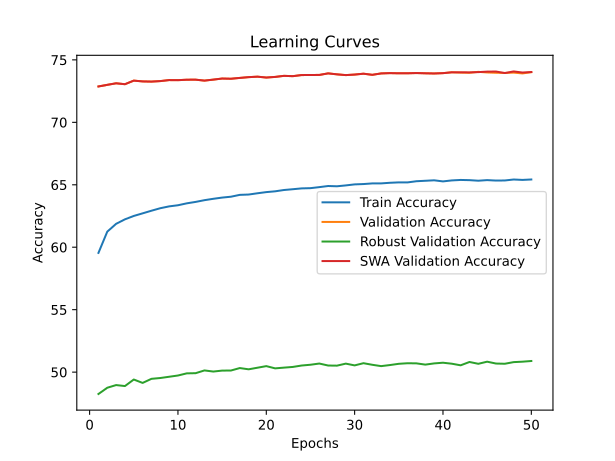

Values plotted in this chart, from the file beside it:
time; train_accuracy; train_loss; valid_accuracy; valid_loss; valid_accuracy_robust; valid_accuracy_swa; valid_accuracy_robust_swa
9236,0911; 59,5454; 4,0033; 72,8720; 2,1203; 48,2483; 72,8720; 48,2483
18464,4145; 61,2469; 3,5217; 73,0020; 2,0593; 48,7483; 73,0020; 48,7483
27683,6394; 61,8731; 3,4413; 73,1260; 1,9921; 48,9621; 73,1260; 48,9621
37109,7637; 62,2331; 3,3925; 73,0520; 1,9686; 48,8828; 73,0520; 48,8828
46639,5913; 62,5036; 3,3568; 73,3400; 1,9215; 49,4069; 73,3400; 49,4069
56133,6820; 62,7121; 3,3280; 73,2760; 1,9357; 49,1345; 73,2760; 49,1345
65824,8751; 62,9225; 3,3038; 73,2620; 1,9119; 49,4621; 73,2620; 49,4621
75363,1754; 63,1228; 3,2817; 73,3020; 1,8897; 49,5276; 73,3020; 49,5276
85100,1309; 63,2699; 3,2644; 73,3820; 1,8881; 49,6276; 73,3820; 49,6276
94724,1968; 63,3600; 3,2502; 73,3760; 1,8511; 49,7276; 73,3760; 49,7276
104525,6367; 63,5136; 3,2355; 73,4120; 1,8786; 49,9000; 73,4120; 49,9000
115135,4369; 63,6281; 3,2220; 73,4160; 1,8542; 49,9138; 73,4160; 49,9138
126976,6404; 63,7667; 3,2093; 73,3400; 1,8469; 50,1345; 73,3400; 50,1345
139210,2514; 63,8767; 3,1994; 73,4200; 1,8358; 50,0448; 73,4200; 50,0448
151473,5880; 63,9741; 3,1885; 73,5060; 1,8522; 50,1207; 73,5060; 50,1207
163345,0489; 64,0446; 3,1814; 73,4900; 1,8393; 50,1276; 73,4900; 50,1276
173323,5729; 64,1923; 3,1689; 73,5560; 1,8353; 50,3241; 73,5560; 50,3241
182871,6756; 64,2179; 3,1633; 73,6180; 1,7896; 50,2241; 73,6180; 50,2241
192602,8348; 64,3195; 3,1558; 73,6560; 1,8042; 50,3517; 73,6560; 50,3517
202269,3910; 64,4129; 3,1472; 73,5860; 1,8200; 50,4793; 73,5860; 50,4793
211993,4913; 64,4760; 3,1391; 73,6360; 1,7917; 50,3000; 73,6360; 50,3000
221646,6973; 64,5813; 3,1328; 73,7220; 1,7938; 50,3586; 73,7220; 50,3586
231218,0902; 64,6436; 3,1272; 73,6960; 1,8047; 50,4138; 73,6960; 50,4138
240995,1108; 64,7106; 3,1196; 73,7860; 1,8305; 50,5276; 73,7860; 50,5276
257591,3305; 64,7292; 3,1176; 73,7900; 1,7904; 50,5897; 73,7900; 50,5897
274288,2009; 64,8114; 3,1135; 73,7940; 1,7947; 50,6862; 73,7940; 50,6862
290810,5071; 64,9011; 3,1069; 73,9200; 1,7945; 50,5276; 73,9200; 50,5276
309977,9553; 64,8797; 3,1034; 73,8420; 1,7788; 50,5172; 73,8420; 50,5172
327850,8697; 64,9489; 3,0987; 73,7820; 1,7916; 50,6793; 73,7820; 50,6793
346400,6763; 65,0309; 3,0948; 73,8240; 1,7825; 50,5379; 73,8240; 50,5379
363379,0747; 65,0578; 3,0904; 73,8940; 1,7770; 50,7138; 73,8940; 50,7138
380792,3076; 65,1093; 3,0888; 73,8040; 1,7844; 50,5862; 73,8040; 50,5862
399389,7081; 65,1105; 3,0866; 73,9160; 1,7727; 50,4793; 73,9160; 50,4793
408833,7661; 65,1597; 3,0807; 73,9400; 1,7720; 50,5655; 73,9400; 50,5655
418644,3729; 65,1918; 3,0800; 73,9260; 1,7701; 50,6655; 73,9260; 50,6655
428144,3146; 65,1905; 3,0805; 73,9280; 1,7609; 50,7103; 73,9280; 50,7103
437581,7524; 65,2842; 3,0751; 73,9460; 1,7485; 50,7000; 73,9460; 50,7000
447588,2933; 65,3202; 3,0724; 73,9260; 1,7631; 50,6000; 73,9260; 50,6000
457716,0796; 65,3578; 3,0727; 73,9120; 1,7623; 50,6966; 73,9120; 50,6966
467210,1933; 65,2702; 3,0712; 73,9380; 1,7709; 50,7517; 73,9380; 50,7517
478120,1641; 65,3488; 3,0700; 74,0060; 1,7680; 50,6724; 74,0060; 50,6724
489043,2370; 65,3866; 3,0679; 73,9820; 1,7563; 50,5448; 74,0020; 50,5690
499147,1764; 65,3700; 3,0666; 73,9660; 1,7538; 50,8103; 74,0000; 50,8034
509023,2062; 65,3249; 3,0685; 74,0420; 1,7686; 50,6655; 74,0200; 50,8207
518494,6967; 65,3732; 3,0667; 73,9920; 1,7775; 50,8345; 74,0600; 50,8862
528768,7973; 65,3372; 3,0665; 73,9680; 1,7503; 50,6862; 74,0680; 50,8828
538365,0667; 65,3443; 3,0666; 73,9540; 1,7638; 50,6690; 73,9460; 51,0483
547842,5876; 65,4220; 3,0624; 73,9800; 1,7618; 50,8000; 74,0760; 51,1828
557108,3282; 65,3893; 3,0620; 73,9160; 1,7647; 50,8345; 73,9880; 50,9966
566324,4881; 65,4238; 3,0619; 74,0140; 1,7705; 50,8897; 74,0280; 51,0552
